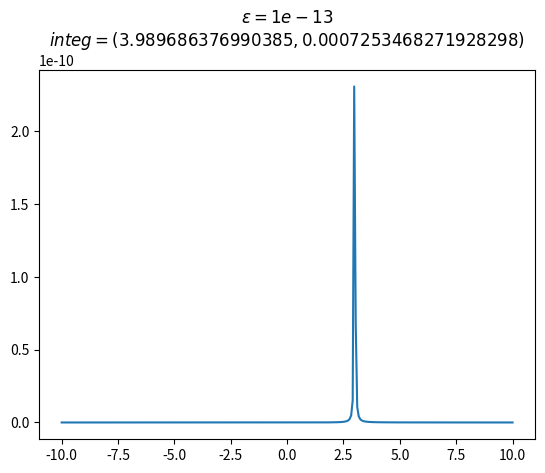

The script that saved this image:
"""
test enviroment to integrate over a delta function
"""
import numpy as np
import matplotlib.pylab as plt
from scipy.integrate import quad


def lorentzCurve(x,eps):
    return eps/(x**2 + eps**2)/np.pi

testEps = 1e-13
x0=3.0
integFunc = lambda t: lorentzCurve(t-x0,testEps)*(t+1)
res = quad(integFunc,x0-300*testEps,x0+300*testEps,points=([x0]))

args = np.linspace(-10,10,300)
vars = integFunc(args)
plt.plot(args,vars)
plt.title("$\\epsilon=%s$\n$integ=%s$"%(testEps,res))
plt.show()
